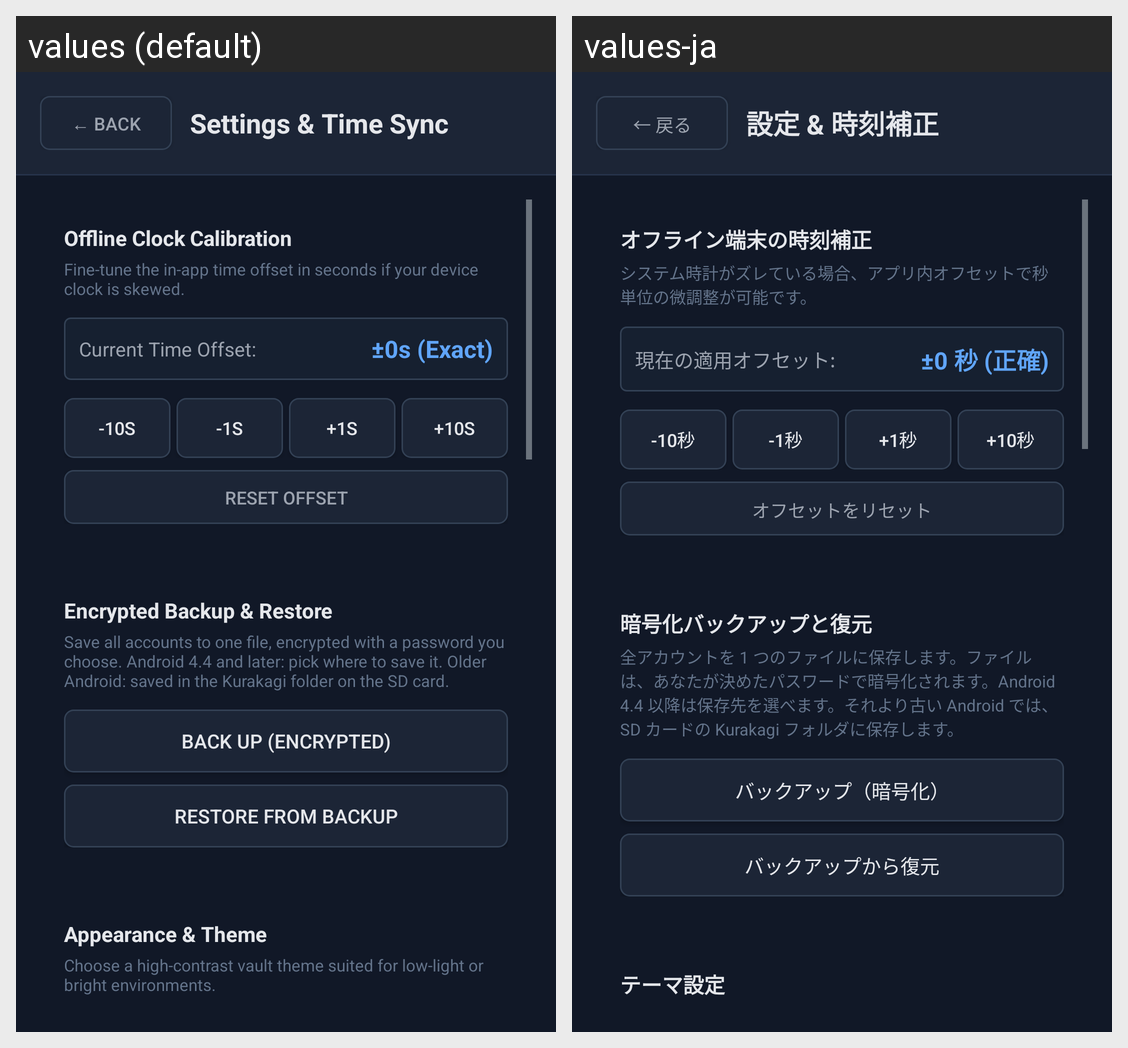

Here is an Android app screen in its default locale and in the app's own translations. Write out the translated-string differences for the strings that appear on this screen.
Android screen res/layout/activity_settings.xml rendered under 2 locales, left to right: values (default), values-ja. Device: Nexus 5 (rendered at 1080×1920; each locale shown at half size, 540×960, under a caption strip naming it); theme Theme.Kurakagi.
Strings drawn on this screen, with the default value and each locale's value (text and hints the layout hard-codes, and strings that could not be matched under every locale, appear in the picture but are not listed):

btn_back
  values: ← Back
  values-ja: ← 戻る

title_settings
  values: Settings & Time Sync
  values-ja: 設定 & 時刻補正

settings_time_title
  values: Offline Clock Calibration
  values-ja: オフライン端末の時刻補正

settings_time_desc
  values: Fine-tune the in-app time offset in seconds if your device clock is skewed.
  values-ja: システム時計がズレている場合、アプリ内オフセットで秒単位の微調整が可能です。

settings_current_offset_label
  values: Current Time Offset:
  values-ja: 現在の適用オフセット:

settings_offset_exact
  values: ±0s (Exact)
  values-ja: ±0 秒 (正確)

btn_offset_minus_10
  values: -10s
  values-ja: -10秒

btn_offset_minus_1
  values: -1s
  values-ja: -1秒

btn_offset_plus_1
  values: +1s
  values-ja: +1秒

btn_offset_plus_10
  values: +10s
  values-ja: +10秒

btn_offset_reset
  values: Reset Offset
  values-ja: オフセットをリセット

settings_backup_title
  values: Encrypted Backup & Restore
  values-ja: 暗号化バックアップと復元

settings_backup_desc
  values: Save all accounts to one file, encrypted with a password you choose. Android 4.4 and later: pick where to save it. Older Android: saved in the Kurakagi folder on the SD card.
  values-ja: 全アカウントを 1 つのファイルに保存します。ファイルは、あなたが決めたパスワードで暗号化されます。Android 4.4 以降は保存先を選べます。それより古い Android では、SD カードの Kurakagi フォルダに保存します。

btn_export_sd
  values: Back Up (Encrypted)
  values-ja: バックアップ（暗号化）

btn_import_sd
  values: Restore from Backup
  values-ja: バックアップから復元

settings_theme_title
  values: Appearance & Theme
  values-ja: テーマ設定
